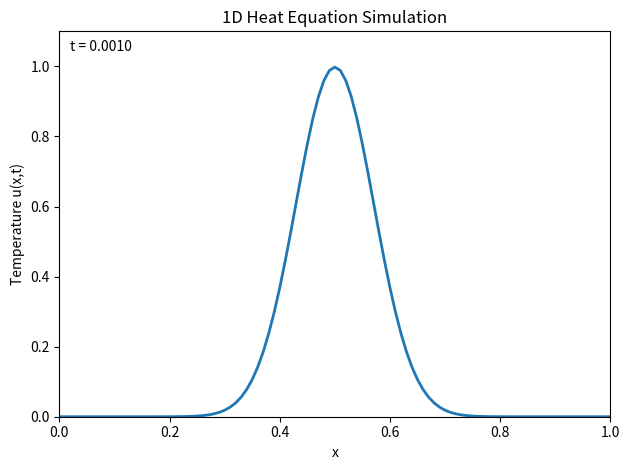

The matplotlib source for this figure:
import numpy as np
import matplotlib.pyplot as plt
from matplotlib.animation import FuncAnimation

# ============================
#  パラメータ設定
# ============================
L = 1.0          # 空間長さ [0, L]
Nx = 101         # 空間分割数
dx = L / (Nx - 1)

alpha = 0.01     # 熱拡散係数
dt = 0.0005      # 時間刻み
steps = 800      # シミュレーションステップ数

# CFL条件: alpha * dt / dx^2 <= 1/2 を確認しておくと安全
cfl = alpha * dt / dx**2
print(f"CFL number = {cfl:.4f} (<= 0.5 が目安)")

# ============================
#  初期条件・配列の準備
# ============================
x = np.linspace(0.0, L, Nx)

# 初期条件: 真ん中あたりが熱い山の形 (ガウス分布)
u = np.exp(-((x - 0.5) ** 2) * 100.0)

# 結果表示用に図を準備
fig, ax = plt.subplots()
line, = ax.plot(x, u, lw=2)

ax.set_xlim(0, L)
ax.set_ylim(0, 1.1)
ax.set_xlabel("x")
ax.set_ylabel("Temperature u(x,t)")
ax.set_title("1D Heat Equation Simulation")

# テキストで時間表示したい場合
time_text = ax.text(0.02, 0.95, "", transform=ax.transAxes)

# ============================
#  1ステップ分の更新関数
# ============================
def step(u: np.ndarray) -> np.ndarray:
    """
    熱方程式の陽的差分スキームで1ステップ時間発展させる。
    u: 現在時刻の温度分布 (1次元配列)
    return: 次の時刻の温度分布
    """
    un = u.copy()

    # 内部点のみ更新（i = 1 ... Nx-2）
    # u_i^{n+1} = u_i^n + alpha * dt / dx^2 * (u_{i-1}^n - 2u_i^n + u_{i+1}^n)
    coef = alpha * dt / dx**2
    for i in range(1, Nx - 1):
        un[i] = u[i] + coef * (u[i - 1] - 2.0 * u[i] + u[i + 1])

    # 境界条件: 両端の温度を0に固定（ディリクレ境界条件）
    un[0] = 0.0
    un[-1] = 0.0

    return un

# ============================
#  アニメーション用の更新関数
# ============================
current_step = 0

def update(frame):
    global u, current_step
    u = step(u)
    current_step += 1

    line.set_ydata(u)
    time_text.set_text(f"t = {current_step * dt:.4f}")

    return line, time_text

# ============================
#  アニメーション実行
# ============================
ani = FuncAnimation(
    fig,
    update,
    frames=steps,
    interval=30,   # ミリ秒 (表示の速さ)
    blit=True
)

plt.tight_layout()
plt.show()
